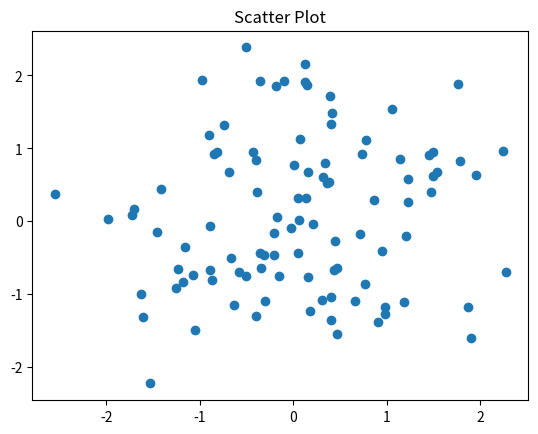

Recreate this plot in Python.
# 산점도

import matplotlib.pyplot as plt
import numpy as np

np.random.seed(0)
X = np.random.normal(0, 1, 100)
Y = np.random.normal(0, 1, 100)
plt.title("Scatter Plot")
plt.scatter(X, Y)
plt.show()